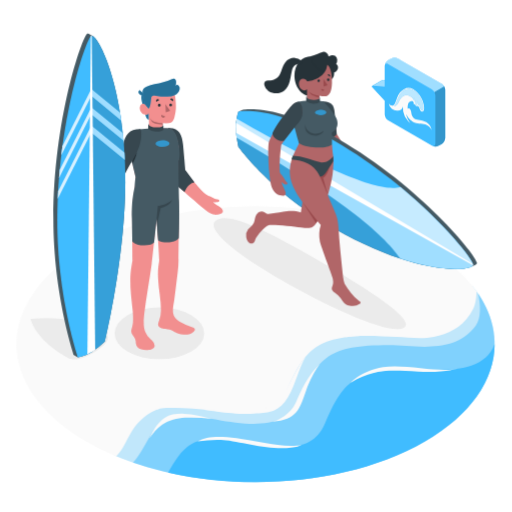
t = 0.00 s
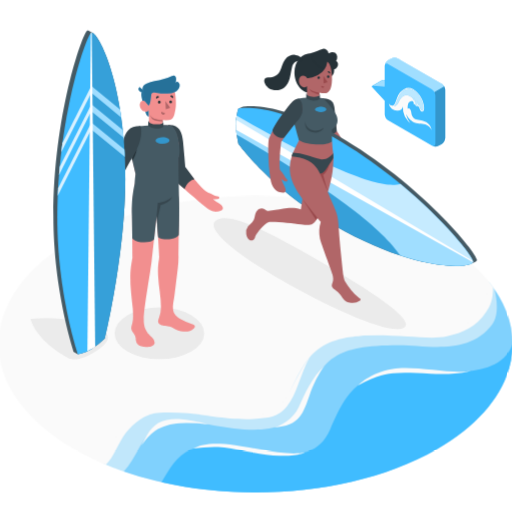
t = 0.23 s
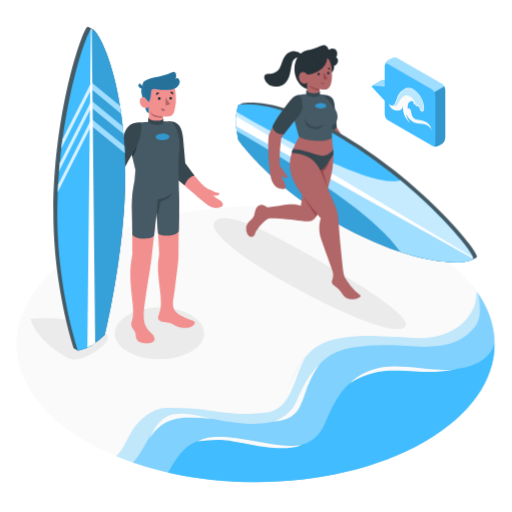
t = 0.49 s
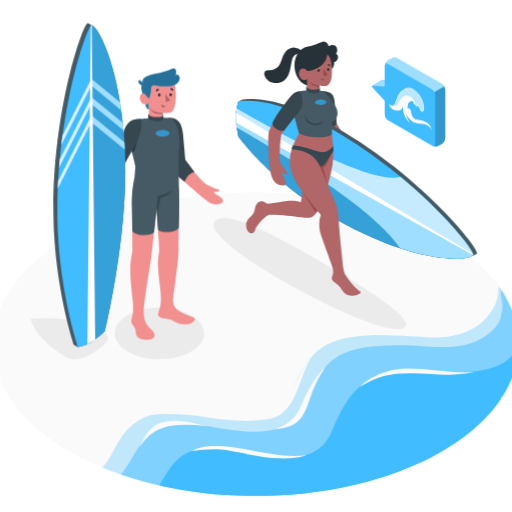
t = 0.75 s
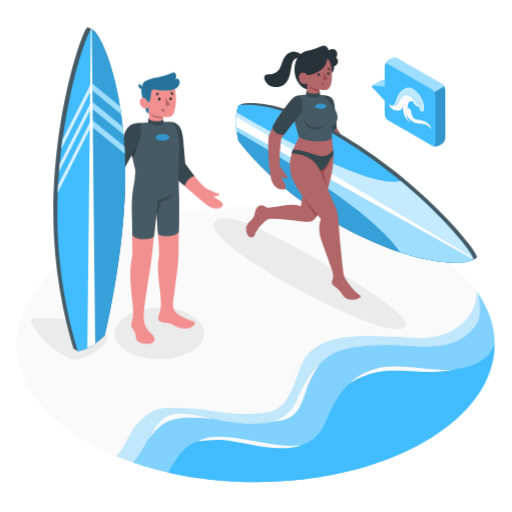
t = 1.05 s
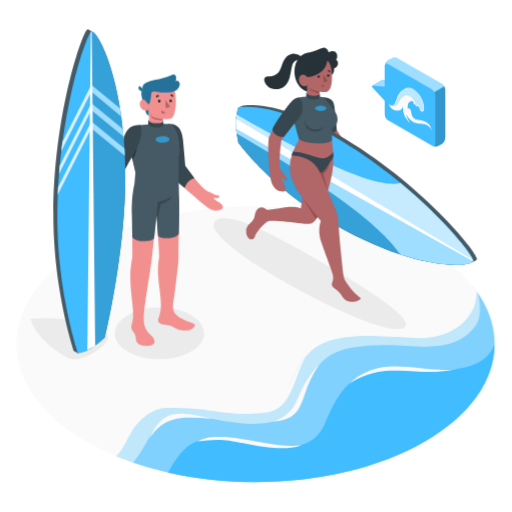
t = 1.20 s

The animated SVG that drew these frames (rendered in a browser with its animation timeline set to each time). Animation: 2 CSS @keyframes rules; one cycle of 1.50 s, repeats indefinitely.

<svg class="animated" id="freepik_stories-surfer" xmlns="http://www.w3.org/2000/svg" viewBox="0 0 500 500" version="1.1" xmlns:xlink="http://www.w3.org/1999/xlink" xmlns:svgjs="http://svgjs.com/svgjs"><style>svg#freepik_stories-surfer:not(.animated) .animable {opacity: 0;}svg#freepik_stories-surfer.animated #freepik--Floor--inject-63 {animation: 1.5s Infinite  linear heartbeat;animation-delay: 0s;}svg#freepik_stories-surfer.animated #freepik--character-2--inject-63 {animation: 1.5s Infinite  linear floating;animation-delay: 0s;}svg#freepik_stories-surfer.animated #freepik--character-1--inject-63 {animation: 1.5s Infinite  linear floating;animation-delay: 0s;}            @keyframes heartbeat {                0% {                    transform: scale(1);                }                10% {                    transform: scale(1.1);                }                30% {                    transform: scale(1);                }                40% {                    transform: scale(1);                }                50% {                    transform: scale(1.1);                }                60% {                    transform: scale(1);                }                100% {                    transform: scale(1);                }            }                    @keyframes floating {                0% {                    opacity: 1;                    transform: translateY(0px);                }                50% {                    transform: translateY(-10px);                }                100% {                    opacity: 1;                    transform: translateY(0px);                }            }        </style><g id="freepik--Floor--inject-63" class="animable" style="transform-origin: 249.533px 335.97px;"><g id="freepik--Beach--inject-63" class="animable" style="transform-origin: 249.533px 335.97px;"><ellipse id="freepik--floor--inject-63" cx="249.53" cy="335.97" rx="233.51" ry="134.82" style="fill: rgb(250, 250, 250); transform-origin: 249.53px 335.97px;" class="animable"></ellipse><g id="elznadza9rgt"><path d="M414.65,431.3c71.24-41.13,86.83-102.23,46.76-152.1,1.9,10.48-2.27,20.89-7.44,27.91-21.73,29.51-58.47,20.39-83.86,20.39-61.84,0-71.54,12.39-90.68,55.22-16,35.73-70,13.11-116.67,15.63-31.66,1.71-36,28.06-51.28,46.38C202.85,483.48,332,479,414.65,431.3Z" style="fill: #40BCFF; opacity: 0.3; transform-origin: 297.263px 374.991px;" class="animable" id="elrjcxbcrl5pg"></path></g><g id="el1mm7ohdj6fv"><path d="M414.65,431.3c67.88-39.19,85.22-96.5,52.05-145,2.64,11.18,3.46,24.27-2.24,32-20.85,28.32-60.11,18.76-84.48,18.76-59.36,0-69.06,11.72-87.05,53s-82.31,16.63-112,15c-31.64-1.73-34.81,29.06-51.09,46.64C219.53,482.71,337.41,475.89,414.65,431.3Z" style="fill: #40BCFF; opacity: 0.5; transform-origin: 306.438px 378.534px;" class="animable" id="elprlqh5q1wnm"></path></g><path d="M414.65,431.3C460.2,405,483,370.53,483,336.06c-11.37,30.74-55,24.5-78.69,24.5-59.36,0-69.06,11.73-87.05,53s-67.18,12.58-112,15c-24.11,1.3-31.69,17.5-41.13,32.91C248,480.45,346.93,470.39,414.65,431.3Z" style="fill: #40BCFF; transform-origin: 323.565px 403.417px;" id="el4lqwn83qaop" class="animable"></path><path d="M459.15,306.62c3.1-4.69,6.13-9.8,6.13-22.32-.36-.52-3.27-4.34-4.69-6.11a38.87,38.87,0,0,1-1.36,14.36c-1.88,6.64-4.61,12.55-9.29,17.61-4.5,4.87-9.87,8.19-17.16,11.47-7.06,3.17-16.44,4.69-24.18,4.9-23.36.62-49.69-3.33-72.21,2.91,15.84-2.68,34.77-1.2,50.81-.4,11.85.6,25.9,2.27,36.38-.14C437.61,325.67,449.78,320.77,459.15,306.62Z" style="fill: rgb(250, 250, 250); transform-origin: 400.835px 304.177px;" id="elgzytsn51187" class="animable"></path><path d="M298.73,347.84c-12.18,15.07-17.93,36.37-29.27,45.65s-32.82,9.28-72.27,6.25c0,0,32.36,5.75,50.77,4.21,14-1.18,21.39-1.05,30-11.3C287.17,381.67,290.61,361.71,298.73,347.84Z" style="fill: rgb(250, 250, 250); transform-origin: 247.96px 376.026px;" id="elt604qktllm" class="animable"></path><path d="M129.08,412.7c-15.76,19.47-12.2,21.1-24.48,29q4.34,2,8.78,3.83c6.73-5.55,11.24-19.19,18.19-28.67s19-17.58,27.23-18.13C158.8,398.71,140.32,398.81,129.08,412.7Z" style="fill: rgb(250, 250, 250); transform-origin: 131.7px 422.129px;" id="eldc5yur3bg7v" class="animable"></path><path d="M160.78,407.94c5.59-3.51,12.51-4.17,19.1-3.88,8.37.36,18.44,2.69,26.89,4.91a163.67,163.67,0,0,0-26-1.12c-7.87.49-15.81,2.44-22.36,6.83-5.27,3.53-8.94,8.36-12.62,13.4a106.78,106.78,0,0,1,5.75-10.51C154.09,413.89,157,410.34,160.78,407.94Z" style="fill: rgb(250, 250, 250); transform-origin: 176.28px 416.04px;" id="elnzxbo5f1pf" class="animable"></path><path d="M266.24,411.75c5.23-1.26,17.56-7.25,22.46-18.36s12.45-28.14,23.43-37.52c0,0-7.25,8.81-13.4,26.08S290.08,409.91,266.24,411.75Z" style="fill: rgb(250, 250, 250); transform-origin: 289.185px 383.81px;" id="elhn4khn73ued" class="animable"></path><path d="M342.57,373.58S352.75,362.09,374,358.5c20.86-3.52,56,5.78,72.16,1.37,0,0-11.75,4.39-37.75,3C376.66,361.25,366.07,360.56,342.57,373.58Z" style="fill: rgb(250, 250, 250); transform-origin: 394.365px 365.633px;" id="el5r55zj2r0rw" class="animable"></path><path d="M193,430.92c8.28-4.69,20.12-5.43,38-3.07s48,10.32,63.74,6.43c0,0-4.81,3.63-23.52,3.18s-42.81-7.59-55.4-8A120.89,120.89,0,0,0,193,430.92Z" style="fill: rgb(250, 250, 250); transform-origin: 243.87px 432.022px;" id="elf8kdweg8jag" class="animable"></path></g></g><g id="freepik--Shadows--inject-63" class="animable" style="transform-origin: 213.055px 281.978px;"><ellipse id="freepik--Shadow--inject-63" cx="155.63" cy="325.52" rx="43.75" ry="25.26" style="fill: rgb(235, 235, 235); transform-origin: 155.63px 325.52px;" class="animable"></ellipse><path id="freepik--shadow--inject-63" d="M66.26,349.54c4.83,2.51,12.19,2.35,24.37-4.69,19.17-11.06,14.14-17.54,14.14-17.54S80.38,306.09,29.7,311.45C35.7,332.56,61.43,347,66.26,349.54Z" style="fill: rgb(235, 235, 235); transform-origin: 67.5329px 330.799px;" class="animable"></path><path id="freepik--shadow--inject-63" d="M211.74,214.61c-13.05,7.53,15.29,31.35,63.13,59s106.38,54.09,119.43,46.56-36.8-39-84.64-66.65S224.79,207.08,211.74,214.61Z" style="fill: rgb(235, 235, 235); transform-origin: 302.486px 267.205px;" class="animable"></path></g><g id="freepik--speech-bubble--inject-63" class="animable" style="transform-origin: 399.082px 99.6691px;"><g id="freepik--speach-bubble--inject-63" class="animable" style="transform-origin: 399.082px 99.6691px;"><g id="freepik--speach-bubble--inject-63" class="animable" style="transform-origin: 399.082px 99.6691px;"><path d="M385.5,92.51V78.92l-11.47-1a.85.85,0,0,0-.48.09l-9.83,5.64a.85.85,0,0,0-.19,1.3L375.7,98.13Z" style="fill: #40BCFF; transform-origin: 374.404px 88.0226px;" id="elfwh21jvsmz" class="animable"></path><path d="M375.7,98.13,363.53,85a.84.84,0,0,1,.69-1.41l11.48,1Z" style="fill: #40BCFF; transform-origin: 369.502px 90.8583px;" id="el2w39k5prbrt" class="animable"></path><path d="M385.5,78.91l-9.8,5.64-11.48-1a.82.82,0,0,0-.39.06c.91-.54,9.3-5.36,9.72-5.59a.83.83,0,0,1,.48-.09Z" style="fill: #40BCFF; transform-origin: 374.665px 81.2373px;" id="elvcvt2fior6" class="animable"></path><g id="elebtg4fdgv5t"><path d="M385.5,78.91l-9.8,5.64-11.48-1a.82.82,0,0,0-.39.06c.91-.54,9.3-5.36,9.72-5.59a.83.83,0,0,1,.48-.09Z" style="fill: rgb(255, 255, 255); opacity: 0.5; transform-origin: 374.665px 81.2373px;" class="animable" id="elpfrgjo8f78"></path></g><g id="freepik--speach-bubble--inject-63" class="animable" style="transform-origin: 405.275px 99.6691px;"><path d="M375.69,64.63a7.55,7.55,0,0,1,3.42-5.92l2.78-1.61a7.56,7.56,0,0,1,6.84,0l42.71,24.7a7.58,7.58,0,0,1,3.42,5.92v47a7.58,7.58,0,0,1-3.42,5.92l-2.79,1.61a7.56,7.56,0,0,1-6.84,0l-42.7-24.7a7.55,7.55,0,0,1-3.42-5.93Z" style="fill: #40BCFF; transform-origin: 405.275px 99.675px;" id="elplo8n9ls34g" class="animable"></path><g id="elfoa1kiogfvl"><path d="M434.79,134.68a7.57,7.57,0,0,1-3.41,5.92l-2.79,1.61a7.64,7.64,0,0,1-6.25.27c1.6.61,2.83-.3,2.83-2.25v-47a7,7,0,0,0-1-3.37l9.62-5.56a7,7,0,0,1,1,3.37Z" style="opacity: 0.2; transform-origin: 428.565px 113.661px;" class="animable" id="elam6xbgdb8x9"></path></g><g id="elw9qlzsahy4r"><path d="M375.74,63.63c.4-1.45,1.72-1.92,3.3-1l42.71,24.71a6.68,6.68,0,0,1,2.41,2.55l9.62-5.55a6.94,6.94,0,0,0-2.41-2.56l-42.69-24.7a7.65,7.65,0,0,0-6.85,0L379,58.68A7.57,7.57,0,0,0,375.74,63.63Z" style="fill: rgb(255, 255, 255); opacity: 0.5; transform-origin: 404.76px 73.0802px;" class="animable" id="elhj1zj7uex6u"></path></g></g></g></g><path d="M379.67,101.15a4.1,4.1,0,0,0,3.41,2.08c1.79-.08,2.44-1.54,4.08-6,1.7-4.69,3.12-7.62,7.21-10s8.76-1.83,13.95,3.91,6.53,13.46,5.73,16.23-4.17,2.28-4.94-4c0,0-.09,1.17-.84.94s-.75-1.69-.75-1.69-.07,1.05-.83.9-1.38-1-1.39-2.84c0,0,0,1.77-1.37,1.3,0,0,.66-1.92-.7-2.94s-3.85-.21-4.61,2.13a14.6,14.6,0,0,0-.54,5s1.5-1.06,2.83,1c1.08,1.69.49,4.5,2,6.62s2.9,2.9,7.11,3.54c6.64,1,10.48,3.95,11.5,9.72a10,10,0,0,0-6.23-5.68c-3.62-1-7.87,0-12.05-2.41s-6.61-7.47-6.61-7.47.94,6.4,5.93,10.27a22.77,22.77,0,0,1-7.18-7.79,18.25,18.25,0,0,1-1.84-9.94,5.39,5.39,0,0,1-5.1,3.93A8.16,8.16,0,0,1,379.67,101.15Z" style="fill: rgb(250, 250, 250); transform-origin: 400.595px 106.477px;" id="elqxu1z8ex80k" class="animable"></path><path d="M392.8,89.28a9.93,9.93,0,0,1,6.54-2.59,9.74,9.74,0,0,1,5.05,1.81,21.77,21.77,0,0,1,6.36,7.18c2.45,4.48,3,8.8,2.66,10.78-.12.72-.4,1.29-.94,1.43-.77,0-1.4-.63-1.87-1.84-.9-2.32-.78-3.93-1.56-6.26.07,2.15,0,3.47-.62,3.18-.32-.15-.3-.65-.51-2.09a10.43,10.43,0,0,0-.73-2.6c.48,2.54.24,4.32-.52,4s-.7-2.11-.85-2.91c-.65-3.38-1.72-4.34-1.72-4.34a8.72,8.72,0,0,1,.73,4.91c0-1.84-1.33-4.48-4.9-6.4-4.23-2.28-8.28.91-10.16,5.26-1.78,4.14-3.49,5-5.38,4.76,2-.68,2.78-4.23,3.93-7.12A18.37,18.37,0,0,1,392.8,89.28Z" style="fill: #40BCFF; transform-origin: 398.941px 97.29px;" id="el3c21j9x24no" class="animable"></path><g id="elk82yhmig5u"><path d="M392.8,89.28a9.93,9.93,0,0,1,6.54-2.59,9.74,9.74,0,0,1,5.05,1.81,21.77,21.77,0,0,1,6.36,7.18c2.45,4.48,3,8.8,2.66,10.78-.12.72-.4,1.29-.94,1.43-.77,0-1.4-.63-1.87-1.84-.9-2.32-.78-3.93-1.56-6.26.07,2.15,0,3.47-.62,3.18-.32-.15-.3-.65-.51-2.09a10.43,10.43,0,0,0-.73-2.6c.48,2.54.24,4.32-.52,4s-.7-2.11-.85-2.91c-.65-3.38-1.72-4.34-1.72-4.34a8.72,8.72,0,0,1,.73,4.91c0-1.84-1.33-4.48-4.9-6.4-4.23-2.28-8.28.91-10.16,5.26-1.78,4.14-3.49,5-5.38,4.76,2-.68,2.78-4.23,3.93-7.12A18.37,18.37,0,0,1,392.8,89.28Z" style="fill: rgb(255, 255, 255); opacity: 0.65; transform-origin: 398.941px 97.29px;" class="animable" id="elzwuu5tzh61j"></path></g></g><g id="freepik--character-2--inject-63" class="animable" style="transform-origin: 348.115px 174.681px;"><polygon points="326.13 107.84 328.8 130.8 340.46 149.33 330.02 150.56 317.35 132.39 315.14 105.55 326.13 107.84" style="fill: rgb(177, 102, 104); transform-origin: 327.8px 128.055px;" id="elrj714ofd5vj" class="animable"></polygon><path d="M314.66,98.9c5.35.3,10.72,1.17,11.77,8.55s2.37,23.35,2.37,23.35-2.47,6.12-13.09,2.31l-4.21-25Z" style="fill: rgb(55, 71, 79); transform-origin: 320.15px 116.63px;" id="eltsknqiij13" class="animable"></path><path d="M465.79,256.78c-.34-7.29-55.15-74.7-135.49-121.08-62.4-36-93.66-28.29-93.66-28.29l-3.92,1.66s-2.32,6.06-2.28,15.76a79.6,79.6,0,0,0,2.28,18.39s31.26,43.83,93.67,79.86c70.48,40.7,121.3,42.52,132.94,37.69.69-.29,3.07-1.32,3.64-1.54C464.78,258.53,465.74,257.68,465.79,256.78Z" style="fill: rgb(69, 90, 100); transform-origin: 348.115px 184.686px;" id="elh6rbqnvaq1" class="animable"></path><path d="M326.39,137.36c-62.41-36-93.67-28.29-93.67-28.29s-2.32,6.06-2.28,15.76L461.87,258.44C461.54,251.14,406.72,183.74,326.39,137.36Z" style="fill: #40BCFF; transform-origin: 346.155px 183.408px;" id="el1pw4zzyfjfmh" class="animable"></path><path d="M326.39,223.08c-62.41-36-93.67-79.86-93.67-79.86a79.6,79.6,0,0,1-2.28-18.39L461.87,258.44C461.54,265.35,406.72,269.47,326.39,223.08Z" style="fill: #40BCFF; transform-origin: 346.155px 193.743px;" id="elobeos2l585q" class="animable"></path><g id="elhj4baq89zzk"><g style="opacity: 0.15; transform-origin: 346.155px 193.743px;" class="animable" id="elzn8u1zmuip9"><path d="M326.39,223.08c-62.41-36-93.67-79.86-93.67-79.86a79.6,79.6,0,0,1-2.28-18.39L461.87,258.44C461.54,265.35,406.72,269.47,326.39,223.08Z" id="elznmqr8s4vqr" class="animable" style="transform-origin: 346.155px 193.743px;"></path></g></g><path d="M391,182.57c-17.43,4.79-58.13-8.08-159.91-66.59a57.57,57.57,0,0,0-.64,8.85L461.87,258.44C461.64,253.33,434.69,218.76,391,182.57Z" style="fill: #40BCFF; transform-origin: 346.16px 187.21px;" id="eldftedrrbw3" class="animable"></path><g id="el8jsjflu7jvx"><path d="M391,182.57c-17.43,4.79-58.13-8.08-159.91-66.59a57.57,57.57,0,0,0-.64,8.85L461.87,258.44C461.64,253.33,434.69,218.76,391,182.57Z" style="fill: rgb(255, 255, 255); opacity: 0.7; transform-origin: 346.16px 187.21px;" class="animable" id="elns6j8l0gto"></path></g><path d="M391,252.47c-17.43-24.93-58.13-59-159.91-118a73.65,73.65,0,0,1-.64-9.59L461.87,258.44C461.64,263.28,434.69,266.74,391,252.47Z" style="fill: #40BCFF; transform-origin: 346.16px 193.766px;" id="elqcurjbepzmn" class="animable"></path><g id="elpcywcqnw7nj"><path d="M391,252.47c-17.43-24.93-58.13-59-159.91-118a73.65,73.65,0,0,1-.64-9.59L461.87,258.44C461.64,263.28,434.69,266.74,391,252.47Z" style="fill: rgb(255, 255, 255); opacity: 0.5; transform-origin: 346.16px 193.766px;" class="animable" id="elehqgh3isjk4"></path></g><path d="M230.62,120c-.12,1.48-.19,3.09-.18,4.82s.06,3.4.18,5L461.74,259a1.6,1.6,0,0,0,.13-.51,3.23,3.23,0,0,0-.13-.65Z" style="fill: rgb(255, 255, 255); transform-origin: 346.155px 189.5px;" id="el8l3cndlbuis" class="animable"></path><g id="freepik--Character--inject-63" class="animable" style="transform-origin: 296.165px 174.681px;"><path d="M301.38,148.36c-1.82,15.43-4.53,39.77-7.62,59.13-6.37-2.42-13.34-1.34-17.26-.79-2.64.37-5,.88-7.69,1.25s-6.67,1.31-8.27.66c-2-.82-3.08-2.28-5.39-2.05a6.48,6.48,0,0,0-4.73,2.76c-1.58,2.35-1.42,5.45-2.53,8.05a15.4,15.4,0,0,1-4.26,5.28,15,15,0,0,0-1.51,1.47,9.38,9.38,0,0,0-1.7,7.22c.35,2.15,1.05,4.58,3.09,5.87a3.53,3.53,0,0,0,5.12-1.34c.26-.6.35-1.27.55-1.89a10.53,10.53,0,0,1,1.43-2.69,43.38,43.38,0,0,1,5.58-6.67c2-1.92,4.19-4.22,6.89-4.94,7.85-.37,23.37,1.46,30.84,2.42,8.85,1.15,11.81,1.08,15.39-5.12,3.75-6.5,8.17-17.84,11.26-28.15,3.34-11.2,6.24-23.83,4.2-39C315.37,150.32,309.34,149.45,301.38,148.36Z" style="fill: rgb(177, 102, 104); transform-origin: 282.862px 193.085px;" id="el9mlbs8funlo" class="animable"></path><path d="M351.67,294.64a2.6,2.6,0,0,0-.53-.49c-.18-.14-.33-.21-.49-.33-6.07-4.54-10.34-10.37-14.17-16.82a24.43,24.43,0,0,1-1.45-6.23c-1.26-12.86-3.41-31.33-4.18-43.88-.74-12.17-1.3-13.95-5.13-23-4.24-10.06-9-21.65-13.23-31.35a86.8,86.8,0,0,0,4.83-8.94,16.62,16.62,0,0,0,8.13-3.85c.27-5.67-.89-11-1.27-18.67L292,139.83s-.31.63-.79,1.68h0c-4.36,8.21-8.63,17.1-8.22,27.7.42,10.83,7.78,22.67,14.8,31.09,5.46,6.56,9.22,12.23,15.43,19.47a32.06,32.06,0,0,0-.81,16.32c1.18,5.12,11.47,31.89,12.22,34.94.64,2.58,1.13,5,.16,7.79-.44,1.24-1.32,3-.37,4.69,1.33,2.36,3.72,2.82,5.6,4.82a34.17,34.17,0,0,1,4.46,5.49,10.13,10.13,0,0,0,7,4.6,12.67,12.67,0,0,0,9.94-1.8,1.65,1.65,0,0,0,.62-.8A1.46,1.46,0,0,0,351.67,294.64Z" style="fill: rgb(177, 102, 104); transform-origin: 317.508px 219.293px;" id="el39hb0ecnkls" class="animable"></path><polygon points="295.3 197.24 309.94 215.87 308.67 218.04 295.3 197.24" style="fill: rgb(154, 74, 77); transform-origin: 302.62px 207.64px;" id="el8nuhisiuxh9" class="animable"></polygon><path d="M312.49,172.51c2.38,5.5,5.88,13.61,7.61,17.85l-4.58-16.52c4.6-3.86,5-7.38,6.86-11.58C319.43,164.18,317.09,171.07,312.49,172.51Z" style="fill: rgb(154, 74, 77); transform-origin: 317.435px 176.31px;" id="el91k9kg92i1t" class="animable"></path><path d="M286,152a43.8,43.8,0,0,1,13.42,2.61c4.16,1.36,10,3.07,13.48,3.77,5.28,1.05,11.17-2.92,12.22-6.18a18.52,18.52,0,0,1,.32,5c-.23.91-2.07,3.56-4,6.3-2.58,3.68-4.73,8.75-9,9,0,0-3.31-8.4-11.47-12.53a41.27,41.27,0,0,0-16.25-4.25A14.74,14.74,0,0,1,286,152Z" style="fill: rgb(55, 71, 79); transform-origin: 305.104px 162.25px;" id="el7wofrzzz7eq" class="animable"></path><path d="M307.76,81.55,304.08,94c-10.23,0-16.56-10-16.56-20.2h0c0-10.28,6.55-18.87,16.83-18.87h3.33c10.28,0,18.61,6.83,18.61,17.11h0C326.29,78.72,318,81.55,307.76,81.55Z" style="fill: rgb(38, 50, 56); transform-origin: 306.905px 74.465px;" id="el7ta8mgly8mt" class="animable"></path><path d="M262.21,89l.07,0c4.36,2.79,10.7,2.88,14.9-.22,3-2.19,4.68-5.69,5.67-9.23s1.36-7.22,2.24-10.79,3.16-6.21,7-6.47c1-.07,2.24-.07,2.67-1s-.17-1.71-.8-2.32a9.1,9.1,0,0,0-6.12-2.5,11.69,11.69,0,0,0-9.37,4.5c-2.67,3.43-3.28,7.9-5.26,11.68-2.28,4.37-6.16,5.7-10.86,5.91a5.08,5.08,0,0,0-3.55,1.07,3.94,3.94,0,0,0-.67,3.61A9.5,9.5,0,0,0,262.21,89Z" style="fill: rgb(38, 50, 56); transform-origin: 276.429px 73.784px;" id="elqqie2gd29t" class="animable"></path><path d="M328.21,62.51a7.45,7.45,0,0,0,1.09-4.28,5,5,0,0,0-2.14-3.76c-1.91-1.22-4.56-.65-6.34.76A5.25,5.25,0,0,0,319,51.8a5.19,5.19,0,0,0-3.7-1.18,11.25,11.25,0,0,0-4.69,1.93,24.73,24.73,0,0,1-8,2.46l3.13,1.23a5.14,5.14,0,0,0-.55,4.48,5.71,5.71,0,0,0,.49.87,21.07,21.07,0,0,0,19.17,9.26,6.11,6.11,0,0,0,3-.83,4.9,4.9,0,0,0,1.31-1.41,5.31,5.31,0,0,0,.92-3.31A3.43,3.43,0,0,0,328.21,62.51Z" style="fill: rgb(38, 50, 56); transform-origin: 316.35px 60.7611px;" id="elrp4566rk4rp" class="animable"></path><path d="M319.63,63.12c2.14,1.27,4.79,6.66,4.53,17.95-.22,9.57-3.32,11.94-4.88,12.62s-4.56.26-7.49-.22v5.74l-12-.27V87.14s-2,2.34-5.2.19-3.34-7.44-1.47-9.34,5.92-1.3,6.67,1.33c0,0,4.66.17,10.86-3.24A17.41,17.41,0,0,0,319.63,63.12Z" style="fill: rgb(177, 102, 104); transform-origin: 308.042px 81.165px;" id="elj9gn1j8njui" class="animable"></path><path d="M312.4,78.67a1.21,1.21,0,0,1-1.14,1.3,1.25,1.25,0,1,1,1.14-1.3Z" style="fill: rgb(38, 50, 56); transform-origin: 311.152px 78.7247px;" id="el0ry7wvza36xp" class="animable"></path><path d="M313.79,86.78l2.8.89a1.44,1.44,0,0,1-1.82,1A1.53,1.53,0,0,1,313.79,86.78Z" style="fill: rgb(154, 74, 77); transform-origin: 315.158px 87.7578px;" id="elhqj75hhkxz8" class="animable"></path><path d="M322.27,75l-2.44-1.69a1.43,1.43,0,0,1,2-.41A1.56,1.56,0,0,1,322.27,75Z" style="fill: rgb(38, 50, 56); transform-origin: 321.166px 73.828px;" id="elb5qc2ao30ak" class="animable"></path><path d="M321.71,77.8a1.21,1.21,0,1,1-1.27-1.2A1.24,1.24,0,0,1,321.71,77.8Z" style="fill: rgb(38, 50, 56); transform-origin: 320.5px 77.8091px;" id="elgcoi58bnnem" class="animable"></path><polygon points="315.83 77.11 316.02 84.35 319.83 83.17 315.83 77.11" style="fill: rgb(154, 74, 77); transform-origin: 317.83px 80.73px;" id="elaokq8ep6s8q" class="animable"></polygon><path d="M311.79,93.47c-3.07-.41-9.41-2.23-10.39-4.73a6.53,6.53,0,0,0,2.22,3.2c1.89,1.62,8.17,3.44,8.17,3.44Z" style="fill: rgb(154, 74, 77); transform-origin: 306.595px 92.06px;" id="el4ni3o17dzgq" class="animable"></path><path d="M328.24,115.06c-4.51-8.66-12.38-15.76-12.38-15.76-2.27-1.52-16-.92-16-.92l-4,.29c-9.72.93-9.3,4-9.76,8a30.92,30.92,0,0,0,.24,12.86c1.41,5.55,5.58,20.3,5.58,20.3,8.13,5.19,27.77,5.68,32.22,1.22V129.33C330.57,126.15,330.45,119.3,328.24,115.06Z" style="fill: rgb(69, 90, 100); transform-origin: 307.574px 121.175px;" id="elg307roepw2j" class="animable"></path><path d="M311.79,95v1.42s-1.71,1.35-5.7,1.15c-4.9-.25-6.32-2.14-6.32-2.14V94.27s-.78-.12-.78.78v3.89a11.33,11.33,0,0,0,7.32,2.36c4.75,0,6.09-1.9,6.09-1.9V95.77S312.53,95.26,311.79,95Z" style="fill: rgb(55, 71, 79); transform-origin: 305.699px 97.7857px;" id="elxcbt3ohlhaf" class="animable"></path><g id="elsnte3nhxxg"><path d="M316,127.93A12.57,12.57,0,0,1,305.11,130c-6.07-1.77-7.41-7-7.12-9,0,0-1.7,8.42,5.86,10.71C313.32,134.53,316,127.93,316,127.93Z" style="opacity: 0.2; transform-origin: 306.913px 126.705px;" class="animable" id="el7uiok7ak6ps"></path></g><path d="M317.48,108.15c1.86,1.11,1.41,2.74-1,3.63a10.22,10.22,0,0,1-7.73-.4c-1.86-1.11-1.41-2.73,1-3.62A10.22,10.22,0,0,1,317.48,108.15Z" style="fill: #40BCFF; transform-origin: 313.115px 109.768px;" id="eltued2hsity" class="animable"></path><g id="elvh9la03cs"><path d="M317.48,108.15c1.86,1.11,1.41,2.74-1,3.63a10.22,10.22,0,0,1-7.73-.4c-1.86-1.11-1.41-2.73,1-3.62A10.22,10.22,0,0,1,317.48,108.15Z" style="opacity: 0.2; transform-origin: 313.115px 109.768px;" class="animable" id="ellaot1p6f98"></path></g><path d="M294,103.24c-.67-1.72-1.45-3.31-3.29-3.34-1,0-3.23.88-5.7,3.38-1.65,1.67-4.94,6.06-11.22,14.6a82.44,82.44,0,0,0-10.7,19.2c-2.1,3.43-.7,24.33-.34,29.37.2,2.79.83,8.25,1.45,11.93,1,6.21,4.41,11.2,8.89,12.3,7.14,1.77,6.46-2.27,4.6-6a27.55,27.55,0,0,1-2.92-7.06,15.78,15.78,0,0,0,2.91,2.24c1.12.57,2.64.56,3-.46s-1.34-1.64-2-2.82a34.74,34.74,0,0,0-3.56-5.68c-.55-.65-1.85-1.81-1.95-3.2-.58-8.13.48-18.94,1.43-26.23,3.64-5.69,11-15.24,14.46-20a18.42,18.42,0,0,0,4.67-6.43A16.79,16.79,0,0,0,294,103.24Z" style="fill: rgb(177, 102, 104); transform-origin: 278.45px 145.505px;" id="elu4b2c3n6h6" class="animable"></path><path d="M291.88,99.3c-2.48,0-3.93.81-6.09,2.77S270.21,120.7,266,130.41a8.14,8.14,0,0,0,4.29,5.81c4,2.31,7.11,1.17,7.11,1.17l11.89-15.21s5.76-5,6.08-11.45S294,100.88,291.88,99.3Z" style="fill: rgb(55, 71, 79); transform-origin: 280.705px 118.486px;" id="el6sepi57m29" class="animable"></path></g></g><g id="freepik--character-1--inject-63" class="animable" style="transform-origin: 134.947px 190.739px;"><g id="freepik--character--inject-63" class="animable" style="transform-origin: 149.917px 209.214px;"><g id="freepik--character--inject-63" class="animable" style="transform-origin: 149.917px 209.214px;"><path d="M213.83,201.54a42.79,42.79,0,0,1-5.79-4,20.81,20.81,0,0,0,4-.17c1.34-.26,2.84-.92,2-2.12a1.22,1.22,0,0,0-.73-.41c-.81-.2-1.64-.24-2.45-.44-2.06-.5-3.76-2-5.74-2.72-.66-.26-1.34-.44-2-.74a20.72,20.72,0,0,1-3.89-2.76c-7.08-6.83-18.92-22.11-18.92-22.11-.52-6.45-1.5-18.41-2.14-23.71-1-8.32-1.67-16.23-13.92-17.16-.53,1.61-.6,5.82-.6,8.2.55,5.16,2.94,34.43,3,35.54.19,2.92,0,6.09,2.07,8.27s12.9,11.46,20.51,18.21c2,1.83,4.87,4.29,7.53,6.55,8.17,6.93,11.45,8.16,16.27,7.53C220.67,208.47,217.58,203.84,213.83,201.54Z" style="fill: rgb(242, 143, 143); transform-origin: 190.697px 167.423px;" id="elffk1dr8u9j" class="animable"></path><path d="M180.37,187.59s2.23-8.19,9.59-9.67l-8.9-11.78s-1.35-15.21-2.28-25c-1-10.38-4.61-17.16-15.1-16,0,0,1.2,42.1,3.45,49.14C168.22,177.7,177,184.64,180.37,187.59Z" style="fill: rgb(55, 71, 79); transform-origin: 176.82px 156.301px;" id="el6edhfl26qpa" class="animable"></path><path d="M190.37,321.56c-.19-1.07-1.39-1.57-2.42-1.92A66.32,66.32,0,0,1,175.27,314c-3.2-1.89-5.74-4.75-6.23-8.55-.58-4.49.73-9,1.29-13.41q1-7.71,1.9-15.43c.89-7.58,2.16-15.34,2.16-23,0-7.27.67-38-.06-58.23-.07-2.11-.27-7.68-.29-9.38.11-12,.07-23.33.07-30,.8-1.16,1.18-4.56.83-8.76-.48-5.86-1.83-13.09-4.69-17.53-2.37-3.69-3.87-4-8.94-4.2a100.62,100.62,0,0,0-15.71.47c-5.33.61-11.3,1.58-11.3,1.58-1.26.32-3.62,3.26-4.92,9.37-2.65,12.41-.4,20,2.93,35.24,0,0,.57,4.83-1,13.22a115.3,115.3,0,0,0-2.24,20.48c0,19.74.33,48,.33,48-.21,2.52-1.92,9.43-2.1,18.51-.23,10.66,1.34,21.31,2.38,31.9.26,2.63.29,5.12.3,7.75a23.1,23.1,0,0,1-.83,7.07c-.64,2-1.44,4.14-.54,6.28a15.09,15.09,0,0,0,1.7,2.72,11.29,11.29,0,0,1,2.23,5c.09.8,0,1.61.17,2.4a7.14,7.14,0,0,0,5.23,5.7,17.69,17.69,0,0,0,7.76.39c2.38-.43,5.48-1.4,5.33-4.26a7.42,7.42,0,0,0-2.25-4.47c-1.17-1.26-2.54-2.33-3.64-3.64a21.39,21.39,0,0,1-1.52-2.15,17.46,17.46,0,0,1-2.22-4.26,26.68,26.68,0,0,1-.93-5.33,55.66,55.66,0,0,1,.4-10.87c1-8.36,2.36-16.67,3.67-25,1.24-7.82,2.59-15.62,3.58-23.48,1.43-11.37,4.91-45.73,4.91-45.73s2.47,38.51,2.47,40.82c0,4.56-1.59,6.4-1.08,19.07.41,10.31,2.91,20.57,2.78,30.86a30.1,30.1,0,0,1-1.79,9.86,12.89,12.89,0,0,0-1,3.46c-.3,4.37,6.2,4.82,9.35,5.06,4.71.37,8.18,4.27,12.91,4.86s9.11.85,12.64-2.67A2.66,2.66,0,0,0,190.37,321.56Z" style="fill: rgb(242, 143, 143); transform-origin: 158.824px 233.621px;" id="elc1ehxmf9h4w" class="animable"></path><path d="M144.74,125.42l-9,.8L128.6,156.9l3.76,16s-.63,4.7-.79,8.4-3.18,11.54-2.75,31.9.44,22.39.44,22.39,2.17,3.92,11.38,4,9.94-3.14,9.94-3.14L153,213.7l1.42,20.89s3.36,2.81,11,1.94,9.36-4.45,9.36-4.45.47-17.59.15-35.2-.7-39.36-.7-39.36a24.75,24.75,0,0,0,1-3.74c.34-2.35.34-3.86-.29-10-1.32-13-5.49-17.12-8.31-18.12s-7.69-.56-7.69-.56Z" style="fill: rgb(69, 90, 100); transform-origin: 152.029px 182.298px;" id="el0bszy9sdhkhh" class="animable"></path><path d="M153,213.7,154.23,201s9.44-1.25,13.82-5.76c0,0-1.8,5.53-11.12,7.92l-2.7,12.52.23,18.89Z" style="fill: rgb(55, 71, 79); transform-origin: 160.525px 214.905px;" id="ely2gphitmny" class="animable"></path><path d="M164.08,138.13c2.27,1.36,1.73,3.34-1.22,4.43s-7.17.88-9.44-.48-1.72-3.34,1.22-4.43S161.81,136.78,164.08,138.13Z" style="fill: #40BCFF; transform-origin: 158.752px 140.107px;" id="elhd70z2xpw8" class="animable"></path><g id="eltf8zsyf2qxo"><path d="M164.08,138.13c2.27,1.36,1.73,3.34-1.22,4.43s-7.17.88-9.44-.48-1.72-3.34,1.22-4.43S161.81,136.78,164.08,138.13Z" style="opacity: 0.2; transform-origin: 158.752px 140.107px;" class="animable" id="el3axnsld87bd"></path></g><path d="M128.77,157.64a62,62,0,0,1,4.81-8.84s-.26,4.45-4.25,11.23Z" style="fill: rgb(38, 50, 56); transform-origin: 131.175px 154.415px;" id="elcvs4ieidg0q" class="animable"></path><path d="M83.14,188c1.88-.53,3.9-1.12,5.6-1.66,6.5-2.09,13.82-4.1,21.1-6.43,3.8-1.22,7.91-2,12.3-10.21,4.84-9,9.18-16.42,11.44-20.89,4.37-8.15,5.43-18.66,3.57-22.7-11.05-.06-14.8,5.53-17,16-1.92,4.11-8.22,14.39-12.89,24.21-7.53,3.19-17.62,8.89-25.17,11.43Z" style="fill: rgb(55, 71, 79); transform-origin: 110.058px 157.055px;" id="elnnn13cjhkmg" class="animable"></path><path d="M145.33,98.52l-1.72,1.88-.88-9.71A4.62,4.62,0,0,0,138.92,92c-1.64,1.67-.73,6.92,1.31,12,0,0,2,9.35,2.79,10.89a4.21,4.21,0,0,0,2.45,2Z" style="fill: #40BCFF; transform-origin: 141.772px 103.773px;" id="elp33u5bpo37" class="animable"></path><g id="eleyfrqk3pdq"><path d="M145.33,98.52l-1.72,1.88-.88-9.71A4.62,4.62,0,0,0,138.92,92c-1.64,1.67-.73,6.92,1.31,12,0,0,2,9.35,2.79,10.89a4.21,4.21,0,0,0,2.45,2Z" style="opacity: 0.4; transform-origin: 141.772px 103.773px;" class="animable" id="elkk8m1jn5lac"></path></g><path d="M145.11,104.53c-.75.44-1.83-1-2.75-2s-4-2.3-5.47.89,1.34,7.52,3.72,8.27c4.11,1.29,4.72-1.34,4.72-1.34l.28,15.34c8.54,2,13.39.81,13.4-.6v-4.84a43.48,43.48,0,0,0,6.19,0c3-.47,4.26-2.56,5.18-5.83,1.47-5.25,2-9.49.78-19.81-1.37-11.32-14.53-11.44-21.64-7S145.11,104.53,145.11,104.53Z" style="fill: rgb(242, 143, 143); transform-origin: 154.16px 105.82px;" id="el59uvbgkbpqr" class="animable"></path><path d="M143.35,84.51a35.75,35.75,0,0,1,7.77-2.34c5.74-1.25,11.59-2.4,16.83-5a3.78,3.78,0,0,1,2.06-.59c1.38.18,2,1.86,2,3.25a11.57,11.57,0,0,1-.5,3.83,2.19,2.19,0,0,1,3.09,0,3.84,3.84,0,0,1,.89,3.23,8.06,8.06,0,0,1-4.63,5.85,18.25,18.25,0,0,1-7.57,1.5,51.67,51.67,0,0,1-10.82-.81,7.44,7.44,0,0,0-2.61-.19,2.38,2.38,0,0,0-2,1.55c-.38,1.43-.78,11.15-2.78,11.19-.37,0-1.78-2.44-2.71-3.31-1.16-1.1-2.32-9.43-2.53-11a.69.69,0,0,0-.16-.32c-1.3-1.83.23-4.92,1.84-5.92A17.35,17.35,0,0,1,143.35,84.51Z" style="fill: #40BCFF; transform-origin: 157.373px 91.2799px;" id="elie29pspylw" class="animable"></path><g id="elbe9wpbkzkm"><path d="M143.35,84.51a35.75,35.75,0,0,1,7.77-2.34c5.74-1.25,11.59-2.4,16.83-5a3.78,3.78,0,0,1,2.06-.59c1.38.18,2,1.86,2,3.25a11.57,11.57,0,0,1-.5,3.83,2.19,2.19,0,0,1,3.09,0,3.84,3.84,0,0,1,.89,3.23,8.06,8.06,0,0,1-4.63,5.85,18.25,18.25,0,0,1-7.57,1.5,51.67,51.67,0,0,1-10.82-.81,7.44,7.44,0,0,0-2.61-.19,2.38,2.38,0,0,0-2,1.55c-.38,1.43-.78,11.15-2.78,11.19-.37,0-1.78-2.44-2.71-3.31-1.16-1.1-2.32-9.43-2.53-11a.69.69,0,0,0-.16-.32c-1.3-1.83.23-4.92,1.84-5.92A17.35,17.35,0,0,1,143.35,84.51Z" style="opacity: 0.4; transform-origin: 157.373px 91.2799px;" class="animable" id="elqxx97ljt7ya"></path></g><path d="M140.49,91.5A2.74,2.74,0,1,1,136.32,88Z" style="fill: #40BCFF; transform-origin: 137.977px 90.3648px;" id="el8qkw0lqy7pn" class="animable"></path><g id="eli0z5tbk6669"><path d="M140.49,91.5A2.74,2.74,0,1,1,136.32,88Z" style="opacity: 0.4; transform-origin: 137.977px 90.3648px;" class="animable" id="eltavw5l03quc"></path></g><path d="M159,120.28s-6.75-.65-9.1-1.9a7.76,7.76,0,0,1-3.26-3.22,10.58,10.58,0,0,0,1.85,3.8c1.72,2.2,10.51,2.83,10.51,2.83Z" style="fill: rgb(177, 102, 104); transform-origin: 152.82px 118.475px;" id="ell4aq6i11zgg" class="animable"></path><path d="M156.93,102.84a1.35,1.35,0,1,1-1.35-1.41A1.37,1.37,0,0,1,156.93,102.84Z" style="fill: rgb(38, 50, 56); transform-origin: 155.581px 102.78px;" id="elichdynnht1i" class="animable"></path><path d="M155.5,97.74l-2.89,1.59a1.72,1.72,0,0,1,.67-2.3A1.62,1.62,0,0,1,155.5,97.74Z" style="fill: rgb(38, 50, 56); transform-origin: 153.955px 98.0834px;" id="ellvdb16okhe" class="animable"></path><path d="M157.54,112.17l3.77,1.42a2,2,0,0,1-2.56,1.25A2.12,2.12,0,0,1,157.54,112.17Z" style="fill: rgb(177, 102, 104); transform-origin: 159.365px 113.562px;" id="elptxnujtmg4l" class="animable"></path><path d="M168.86,98.86l-2.64-2a1.6,1.6,0,0,1,2.29-.35A1.74,1.74,0,0,1,168.86,98.86Z" style="fill: rgb(38, 50, 56); transform-origin: 167.694px 97.5181px;" id="eli4rtpmd44v" class="animable"></path><path d="M168.05,102.46a1.38,1.38,0,0,1-1.35,1.4,1.4,1.4,0,0,1-1.36-1.41,1.36,1.36,0,1,1,2.71,0Z" style="fill: rgb(38, 50, 56); transform-origin: 166.695px 102.417px;" id="elp7eh2u7x5fl" class="animable"></path><polygon points="161.53 101.49 161.97 109.62 166.22 108.17 161.53 101.49" style="fill: rgb(177, 102, 104); transform-origin: 163.875px 105.555px;" id="elx4v47nrxwfc" class="animable"></polygon><path d="M159,122.09V123s-1.64,1.64-7,1.36c-4.9-.27-6.47-2.1-6.47-2.1l0-.86s-.78-.11-.78.79v3.9a14,14,0,0,0,7.33,2.34c6.33.42,7.53-1.89,7.53-1.89v-3.63S159.61,122.18,159,122.09Z" style="fill: rgb(55, 71, 79); transform-origin: 152.18px 124.938px;" id="eloyo1l9agvup" class="animable"></path></g></g><path d="M86.77,32.93a1.56,1.56,0,0,0-1.42-.16c-5.51,3.58-33.2,84.93-33.2,180.72,0,74.41,20,133.15,20,133.15l3.75,2.17s5.74-.54,13.23-4.92a64.93,64.93,0,0,0,13.23-10.35s20-81.8,20-156.21c0-88.76-23.78-137.67-31.65-142.16C90.09,34.82,87.44,33.28,86.77,32.93Z" style="fill: rgb(69, 90, 100); transform-origin: 87.255px 190.739px;" id="elg0pe0qsav1b" class="animable"></path><path d="M56,215.66c0,74.42,20,133.15,20,133.15s5.74-.54,13.23-4.92V34.94C83.66,38.52,56,119.87,56,215.66Z" style="fill: #40BCFF; transform-origin: 72.615px 191.875px;" id="eltslp9p5ul3" class="animable"></path><path d="M122.36,177.33c0,74.41-20,156.21-20,156.21a64.93,64.93,0,0,1-13.23,10.35V34.94C94.66,32.16,122.36,81.53,122.36,177.33Z" style="fill: #40BCFF; transform-origin: 105.745px 189.359px;" id="ely38oct5k3yp" class="animable"></path><g id="elze55b2g4so"><g style="opacity: 0.15; transform-origin: 105.745px 189.359px;" class="animable" id="el5fqrkx70r07"><path d="M122.36,177.33c0,74.41-20,156.21-20,156.21a64.93,64.93,0,0,1-13.23,10.35V34.94C94.66,32.16,122.36,81.53,122.36,177.33Z" id="eli15st7yx93n" class="animable" style="transform-origin: 105.745px 189.359px;"></path></g></g><path d="M58.37,165.71q-.39,4.06-.72,8.19l31.51-62.24v-6.78Z" style="fill: #40BCFF; transform-origin: 73.405px 139.39px;" id="el1rb78isniez" class="animable"></path><path d="M89.16,129.52v-6.78L56.79,186.68c-.14,2.49-.27,5-.37,7.51Z" style="fill: #40BCFF; transform-origin: 72.79px 158.465px;" id="elgx1au4hltpc" class="animable"></path><path d="M61,142.61q-.6,4.48-1.16,9.07l29.3-57.87V87Z" style="fill: #40BCFF; transform-origin: 74.49px 119.34px;" id="elj7vsqqgkf5h" class="animable"></path><g id="elzz30o7uuaz"><g style="opacity: 0.8; transform-origin: 72.79px 140.595px;" class="animable" id="el3v77ux5ia6"><path d="M58.37,165.71q-.39,4.06-.72,8.19l31.51-62.24v-6.78Z" style="fill: rgb(255, 255, 255); transform-origin: 73.405px 139.39px;" id="elf0278uullq" class="animable"></path><path d="M89.16,129.52v-6.78L56.79,186.68c-.14,2.49-.27,5-.37,7.51Z" style="fill: rgb(255, 255, 255); transform-origin: 72.79px 158.465px;" id="elul9ttlif5c" class="animable"></path><path d="M61,142.61q-.6,4.48-1.16,9.07l29.3-57.87V87Z" style="fill: rgb(255, 255, 255); transform-origin: 74.49px 119.34px;" id="elu5sm0l1hwfn" class="animable"></path></g></g><path d="M121.52,149.06,89.24,122.57v6.78l32.65,26.79C121.78,153.74,121.66,151.39,121.52,149.06Z" style="fill: #40BCFF; transform-origin: 105.565px 139.355px;" id="el1li2utowh1u" class="animable"></path><path d="M89.24,86.86v6.78l29.18,23.94c-.37-2.64-.76-5.21-1.17-7.73Z" style="fill: #40BCFF; transform-origin: 103.83px 102.22px;" id="elmi68ju5owzr" class="animable"></path><path d="M89.24,104.72v6.78l31.4,25.76c-.22-2.5-.46-4.95-.71-7.37Z" style="fill: #40BCFF; transform-origin: 104.94px 120.99px;" id="elynhfyfhroz8" class="animable"></path><g id="el3j65y9posgh"><g style="opacity: 0.5; transform-origin: 105.565px 121.5px;" class="animable" id="elvip4skwcr6n"><path d="M121.52,149.06,89.24,122.57v6.78l32.65,26.79C121.78,153.74,121.66,151.39,121.52,149.06Z" style="fill: rgb(255, 255, 255); transform-origin: 105.565px 139.355px;" id="elqw1629y8ri" class="animable"></path><path d="M89.24,86.86v6.78l29.18,23.94c-.37-2.64-.76-5.21-1.17-7.73Z" style="fill: rgb(255, 255, 255); transform-origin: 103.83px 102.22px;" id="el2gmxi8mtmet" class="animable"></path><path d="M89.24,104.72v6.78l31.4,25.76c-.22-2.5-.46-4.95-.71-7.37Z" style="fill: rgb(255, 255, 255); transform-origin: 104.94px 120.99px;" id="elm60o4jsm2" class="animable"></path></g></g><path d="M85.35,345.88c1.2-.55,2.47-1.21,3.81-2s2.61-1.58,3.81-2.41L89.61,34.84a1.1,1.1,0,0,0-.45.1,2.41,2.41,0,0,0-.45.42Z" style="fill: rgb(255, 255, 255); transform-origin: 89.16px 190.36px;" id="elm4sqwzuk8y" class="animable"></path></g><defs>     <filter id="active" height="200%">         <feMorphology in="SourceAlpha" result="DILATED" operator="dilate" radius="2"></feMorphology>                <feFlood flood-color="#32DFEC" flood-opacity="1" result="PINK"></feFlood>        <feComposite in="PINK" in2="DILATED" operator="in" result="OUTLINE"></feComposite>        <feMerge>            <feMergeNode in="OUTLINE"></feMergeNode>            <feMergeNode in="SourceGraphic"></feMergeNode>        </feMerge>    </filter>    <filter id="hover" height="200%">        <feMorphology in="SourceAlpha" result="DILATED" operator="dilate" radius="2"></feMorphology>                <feFlood flood-color="#ff0000" flood-opacity="0.5" result="PINK"></feFlood>        <feComposite in="PINK" in2="DILATED" operator="in" result="OUTLINE"></feComposite>        <feMerge>            <feMergeNode in="OUTLINE"></feMergeNode>            <feMergeNode in="SourceGraphic"></feMergeNode>        </feMerge>            <feColorMatrix type="matrix" values="0   0   0   0   0                0   1   0   0   0                0   0   0   0   0                0   0   0   1   0 "></feColorMatrix>    </filter></defs></svg>